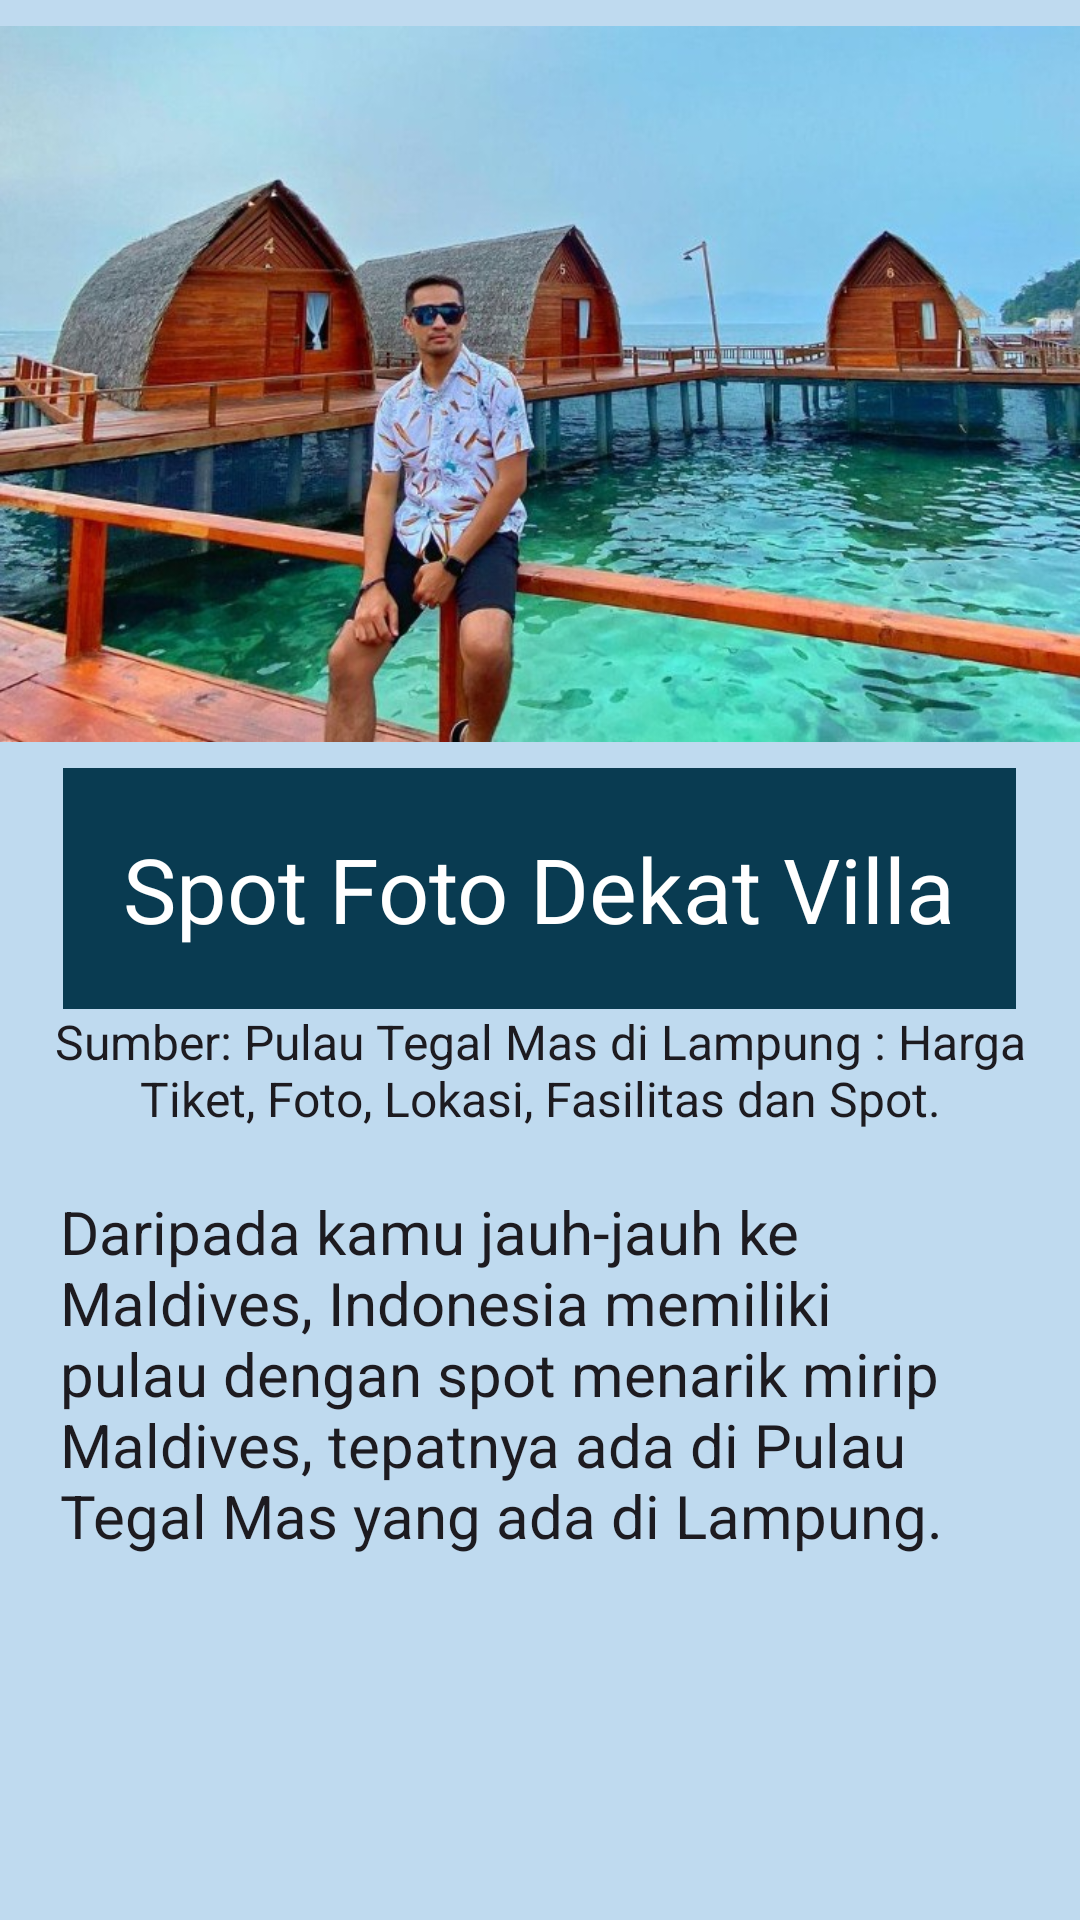

Here is an Android app screen rendered from its layout file. Give the layout XML and the strings, colors and styles it references.
<!-- AndroidManifest.xml: application theme Theme.ApplicationSeaEats -->
<!-- res/layout/activity_spot1.xml -->
<?xml version="1.0" encoding="utf-8"?>
<LinearLayout xmlns:android="http://schemas.android.com/apk/res/android"
    xmlns:app="http://schemas.android.com/apk/res-auto"
    xmlns:tools="http://schemas.android.com/tools"
    android:layout_width="match_parent"
    android:layout_height="match_parent"
    android:background="#BFDAEF"
    android:orientation="vertical"
    tools:context=".MainActivity">

    <ImageView
        android:layout_width="wrap_content"
        android:layout_height="256dp"
        android:src="@drawable/spot1" />

    <TextView
        android:layout_width="wrap_content"
        android:layout_height="wrap_content"
        android:layout_gravity="center"
        android:background="#093B51"
        android:padding="20dp"
        android:textAlignment="center"
        android:text="Spot Foto Dekat Villa"
        android:textAppearance="@style/TextAppearance.AppCompat.Body1"
        android:textColor="#FFFFFF"
        android:textSize="30dp" />

    <TextView
        android:layout_width="wrap_content"
        android:layout_height="wrap_content"
        android:layout_gravity="center"
        android:textAlignment="center"
        android:text="Sumber: Pulau Tegal Mas di Lampung : Harga Tiket, Foto, Lokasi, Fasilitas dan Spot."
        android:textAppearance="@style/TextAppearance.AppCompat.Body1"
        android:textSize="16dp" />

    <ScrollView
        android:layout_width="wrap_content"
        android:layout_height="338dp">

        <TextView
            android:layout_width="wrap_content"
            android:layout_height="wrap_content"
            android:padding="20dp"
            android:text="Daripada kamu jauh-jauh ke Maldives, Indonesia memiliki pulau dengan spot menarik mirip Maldives, tepatnya ada di Pulau Tegal Mas yang ada di Lampung."
            android:textAppearance="@style/TextAppearance.AppCompat.Body1"
            android:textSize="20dp" />

    </ScrollView>

</LinearLayout>
<!-- resources referenced by this layout -->
<resources>
  <!-- drawable spot1: jpg bitmap (drawable, 102184 bytes) -->
  <style name="Theme.ApplicationSeaEats" parent="Base.Theme.ApplicationSeaEats" />
  <style name="Base.Theme.ApplicationSeaEats" parent="Theme.Material3.DayNight.NoActionBar">
          
          
      </style>
</resources>
